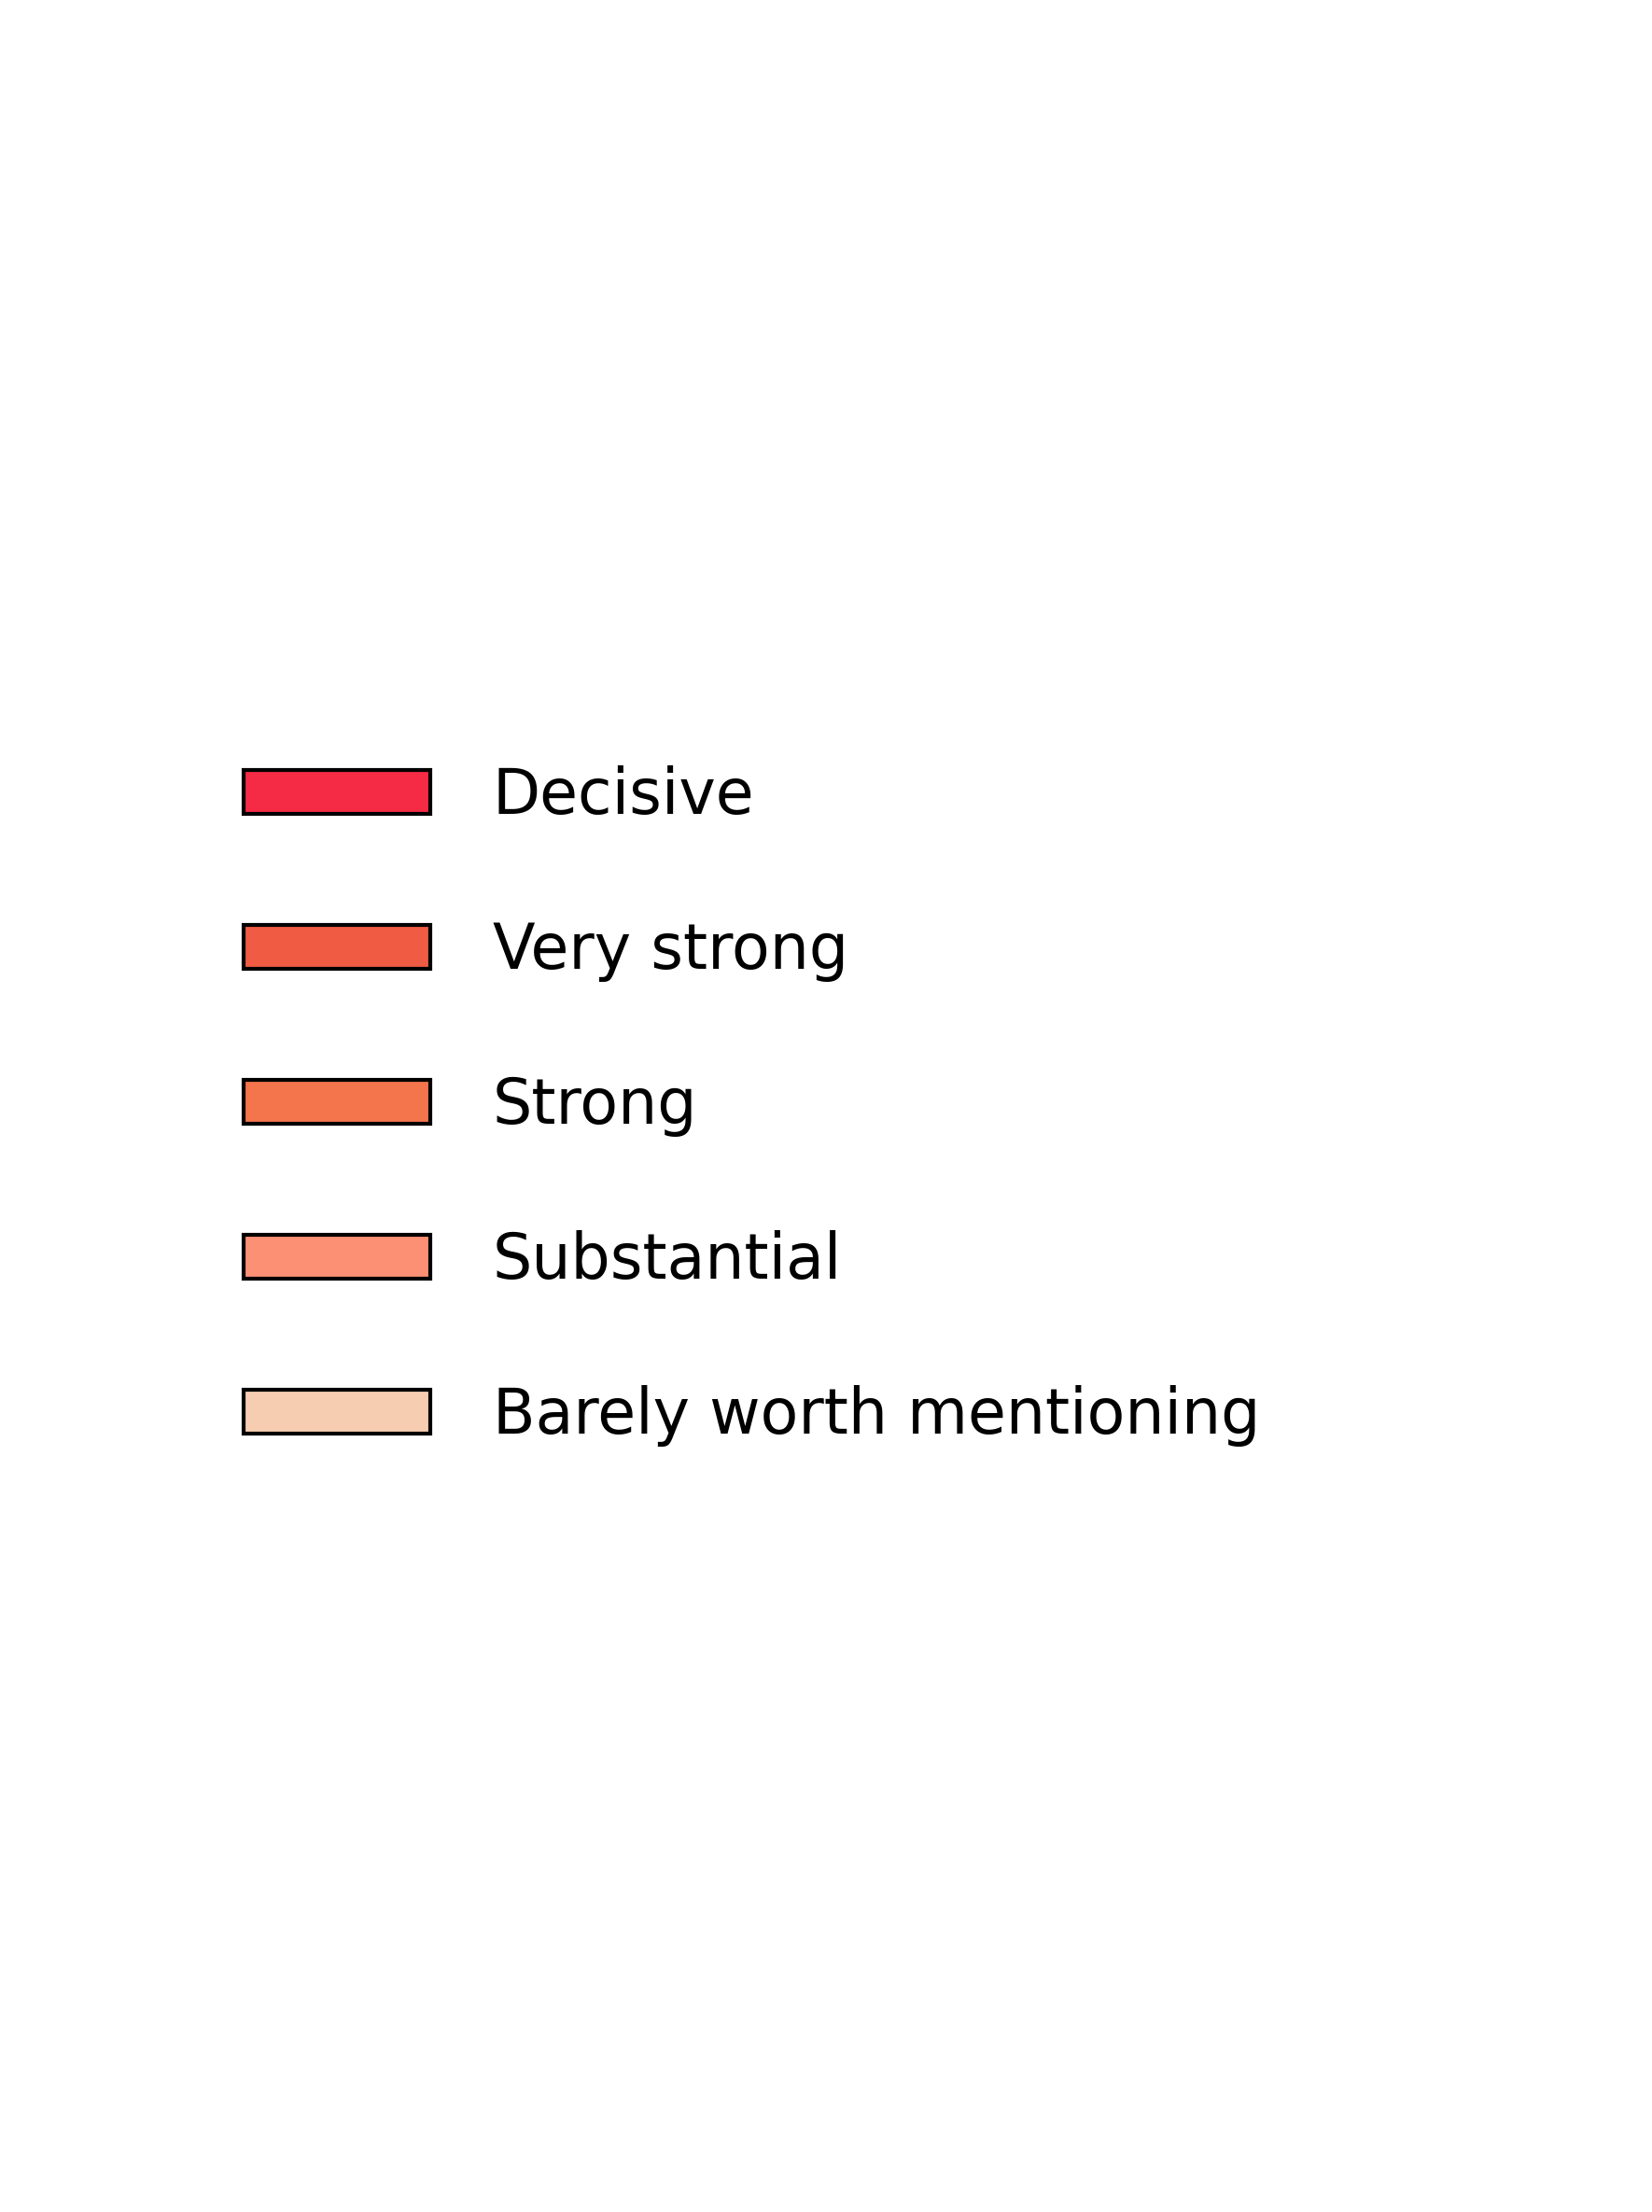

Reproduce this figure in Python.
#!/usr/bin/env python3
"""
Create a vertical colorbar showing Jeffrey's scale colors with evidence conclusions.
"""

import matplotlib.pyplot as plt
import matplotlib.colors as mcolors
import numpy as np

# Jeffrey's scale colors from the TeX definitions
jeffreys_colors = {
    'jeffreysred1': '#f6cdb0',  # barely worth mentioning
    'jeffreysred2': '#fc9074',  # substantial  
    'jeffreysred3': '#f4744c',  # strong
    'jeffreysred4': '#ef5b43',  # very strong
    'jeffreysred5': '#f52a44'   # decisive
}

# Evidence conclusions for each color level
evidence_labels = [
    'Barely worth mentioning',
    'Substantial', 
    'Strong',
    'Very strong',
    'Decisive'
]

# Corresponding Jeffrey's scale ranges (log10 Bayes factor)
bf_ranges = [
    '0.0 - 0.5',
    '0.5 - 1.0', 
    '1.0 - 1.5',
    '1.5 - 2.0',
    '> 2.0'
]

def create_jeffreys_colorbar():
    """Create minimal vertical colorbar using legend patches."""
    
    from matplotlib.patches import Rectangle
    
    # Create figure and axis
    fig, ax = plt.subplots(figsize=(6, 8))
    
    # Create colored rectangles and labels
    colors = list(reversed(list(jeffreys_colors.values())))
    reversed_labels = list(reversed(evidence_labels))
    
    # Create legend patches
    patches = []
    for color, label in zip(colors, reversed_labels):
        patch = Rectangle((0, 0), 1, 1, facecolor=color, edgecolor='black', linewidth=1)
        patches.append(patch)
    
    # Create legend with proper sizing
    legend = ax.legend(patches, reversed_labels, 
                      loc='center left',
                      bbox_to_anchor=(0.1, 0.5),
                      frameon=False,
                      fontsize=16,
                      handlelength=3,
                      handletextpad=1.0,
                      labelspacing=1.5)
    
    # Remove the main plot axes
    ax.set_xlim(0, 1)
    ax.set_ylim(0, 1)
    ax.axis('off')
    
    # Adjust layout
    plt.tight_layout()
    
    return fig

if __name__ == "__main__":
    fig = create_jeffreys_colorbar()
    
    # Save the colorbar
    output_file = "jeffreys_colorbar.pdf"
    plt.savefig(output_file, dpi=300, bbox_inches='tight', 
                facecolor='white', edgecolor='none')
    print(f"Colorbar saved to: {output_file}")
    
    # Also save as PNG
    output_png = "jeffreys_colorbar.png"
    plt.savefig(output_png, dpi=300, bbox_inches='tight',
                facecolor='white', edgecolor='none')
    print(f"Colorbar saved to: {output_png}")
    
    plt.show()
